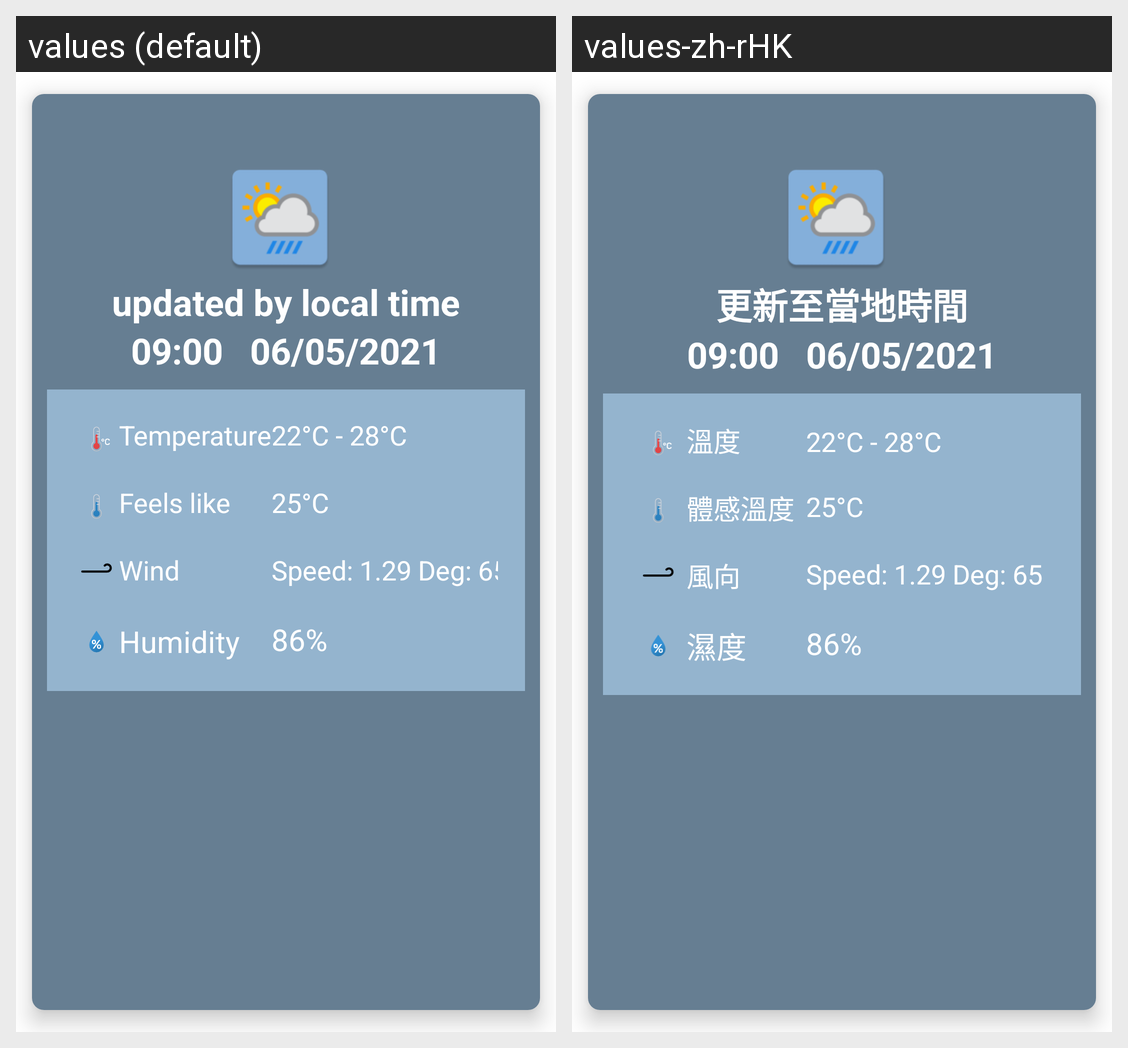

Here is an Android app screen in its default locale and in the app's own translations. Write out the translated-string differences for the strings that appear on this screen.
Android screen res/layout/foreign_cardview.xml rendered under 2 locales, left to right: values (default), values-zh-rHK. Device: Nexus 5 (rendered at 1080×1920; each locale shown at half size, 540×960, under a caption strip naming it); theme Theme.Weather.
Strings drawn on this screen, with the default value and each locale's value (text and hints the layout hard-codes, and strings that could not be matched under every locale, appear in the picture but are not listed):

updated_by_local_time
  values: updated by local time
  values-zh-rHK: 更新至當地時間

temperature
  values: Temperature
  values-zh-rHK: 溫度

feels_like
  values: Feels like
  values-zh-rHK: 體感溫度

wind
  values: Wind
  values-zh-rHK: 風向

humidity
  values: Humidity
  values-zh-rHK: 濕度
